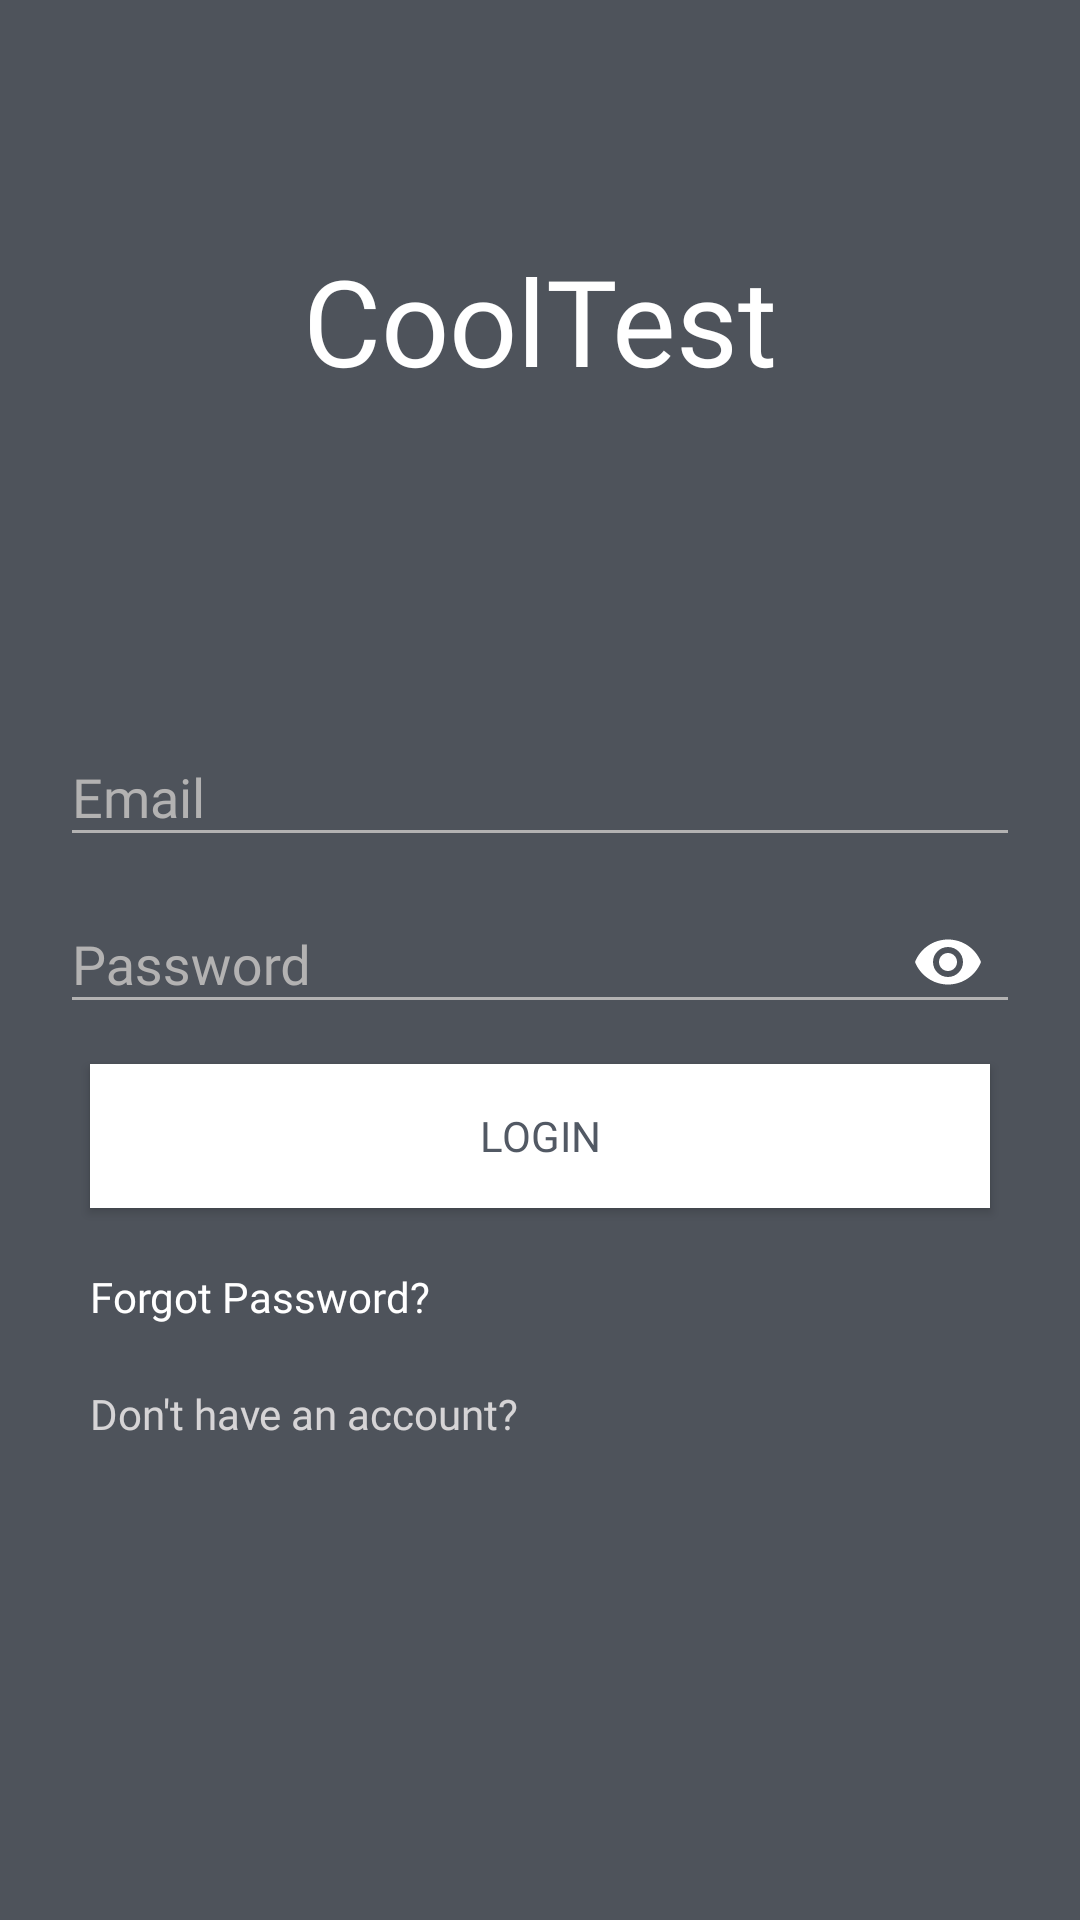

This screen was rendered from an Android layout file. Write that file and the resources it references.
<!-- AndroidManifest.xml: application theme AppTheme -->
<!-- res/layout/loginpage.xml -->
<?xml version="1.0" encoding="utf-8"?>
<LinearLayout xmlns:android="http://schemas.android.com/apk/res/android"
    android:layout_width="match_parent"
    android:layout_height="match_parent"
    xmlns:app="http://schemas.android.com/apk/res-auto"
    android:background="@color/colorPrimary"
    android:orientation="vertical">

    <TextView
        android:layout_width="match_parent"
        android:layout_height="match_parent"
        android:text="CoolTest"
        android:textColor="@color/white"
        android:textSize="40dp"
        android:gravity="center_vertical|center_horizontal"
        android:fontFamily="@font/quick"
        android:layout_weight="2"/>
    <LinearLayout
        android:layout_width="match_parent"
        android:layout_height="match_parent"
        android:layout_weight="1"
        android:padding="20dp"
        android:orientation="vertical">
        <android.support.design.widget.TextInputLayout
            android:layout_width="match_parent"
            android:theme="@style/InputLayout"
            android:layout_height="wrap_content">
            <EditText
                android:id="@+id/inputEmail"
                android:singleLine="true"
                android:layout_width="match_parent"
                android:layout_height="wrap_content"
                android:textColor="@color/white"
                android:hint="Email"
                android:textColorHint="@color/white"/>
        </android.support.design.widget.TextInputLayout>
        <android.support.design.widget.TextInputLayout
            android:layout_width="match_parent"
            android:theme="@style/InputLayout"
            app:passwordToggleTint="@color/white"
            app:passwordToggleEnabled="true"
            android:layout_height="wrap_content">
            <EditText
                android:fontFamily="@font/quick"
                android:hint="Password"
                android:singleLine="true"
                android:id="@+id/inputPassword"
                android:layout_width="match_parent"
                android:textColor="@color/white"
                android:layout_height="wrap_content"
                android:inputType="textPassword"
                android:textColorHint="@color/white"/>
        </android.support.design.widget.TextInputLayout>
        <Button
            android:id="@+id/btnLogin"
            android:layout_width="match_parent"
            android:layout_height="wrap_content"
            android:layout_margin="10dp"
            android:background="@color/white"
            android:foreground="?android:attr/selectableItemBackgroundBorderless"
            android:clickable="true"
            android:text="Login"
            android:fontFamily="@font/quick"
            android:textColor="@color/colorPrimaryDark"/>
        <ProgressBar
            android:layout_width="match_parent"
            android:id="@+id/progress"
            android:visibility="gone"
            android:theme="@style/AppTheme2"
            android:layout_height="wrap_content" />
        <TextView
            android:layout_width="match_parent"
            android:layout_height="wrap_content"
            android:foreground="?android:attr/selectableItemBackgroundBorderless"
            android:clickable="true"
            android:textColor="@color/white"
            android:fontFamily="@font/quick"
            android:padding="10dp"

            android:text="Forgot Password?"/>
        <TextView
            android:id="@+id/register"
            android:layout_width="match_parent"
            android:layout_height="wrap_content"
            android:text="Don't have an account?"
            android:fontFamily="@font/qbold"
            android:textColor="@color/gray2"
            android:foreground="?android:attr/selectableItemBackgroundBorderless"
            android:clickable="true"
            android:padding="10dp"/>
    </LinearLayout>
</LinearLayout>
<!-- resources referenced by this layout -->
<resources>
  <color name="colorPrimary">#4e535b</color>
  <color name="colorPrimaryDark">#525964</color>
  <color name="gray2">#dbeceaea</color>
  <color name="white">#ffffff</color>
  <style name="AppTheme2" parent="Theme.AppCompat.Light.NoActionBar">
          <item name="colorPrimary">@color/white</item>
          <item name="colorPrimaryDark">@color/white</item>
          <item name="colorAccent">@color/white</item>
          <item name="android:autoCompleteTextViewStyle">@style/AutoCompleteTextView</item>
          <item name="android:fontFamily">@font/qbold</item>
      </style>
  <style name="InputLayout" parent="TextAppearance.AppCompat">
          <item name="android:textSize">18sp</item>
          <item name="android:textColor">@color/white</item>
          <item name="android:textColorHint">@color/gray</item>
          <item name="colorAccent">@color/white</item>
          <item name="colorControlNormal">@color/gray</item>
          <item name="colorControlActivated">@color/white</item>
          <item name="fontFamily">@font/quick</item>
      </style>
  <style name="AppTheme" parent="Theme.AppCompat.Light.NoActionBar">
          
          <item name="colorPrimary">@color/colorPrimary</item>
          <item name="colorPrimaryDark">@color/colorPrimaryDark</item>
          <item name="colorAccent">@color/colorPrimary</item>
          <item name="android:textColorSecondary">@color/white</item>
          <item name="colorControlNormal">#fff</item>
          <item name="android:windowActivityTransitions">true</item>
          <item name="android:fontFamily">@font/qbold</item>
      </style>
  <style name="AutoCompleteTextView" parent="Widget.AppCompat.Light.AutoCompleteTextView">
          ...
          <item name="android:textAppearance">@style/AutoCompleteTextViewTextAppearance</item>
      </style>
  <color name="gray">#b3b2b2</color>
  <style name="AutoCompleteTextViewTextAppearance" parent="TextAppearance.AppCompat.Medium.Inverse">
          <item name="android:fontFamily">@font/quick</item>
      </style>
</resources>
